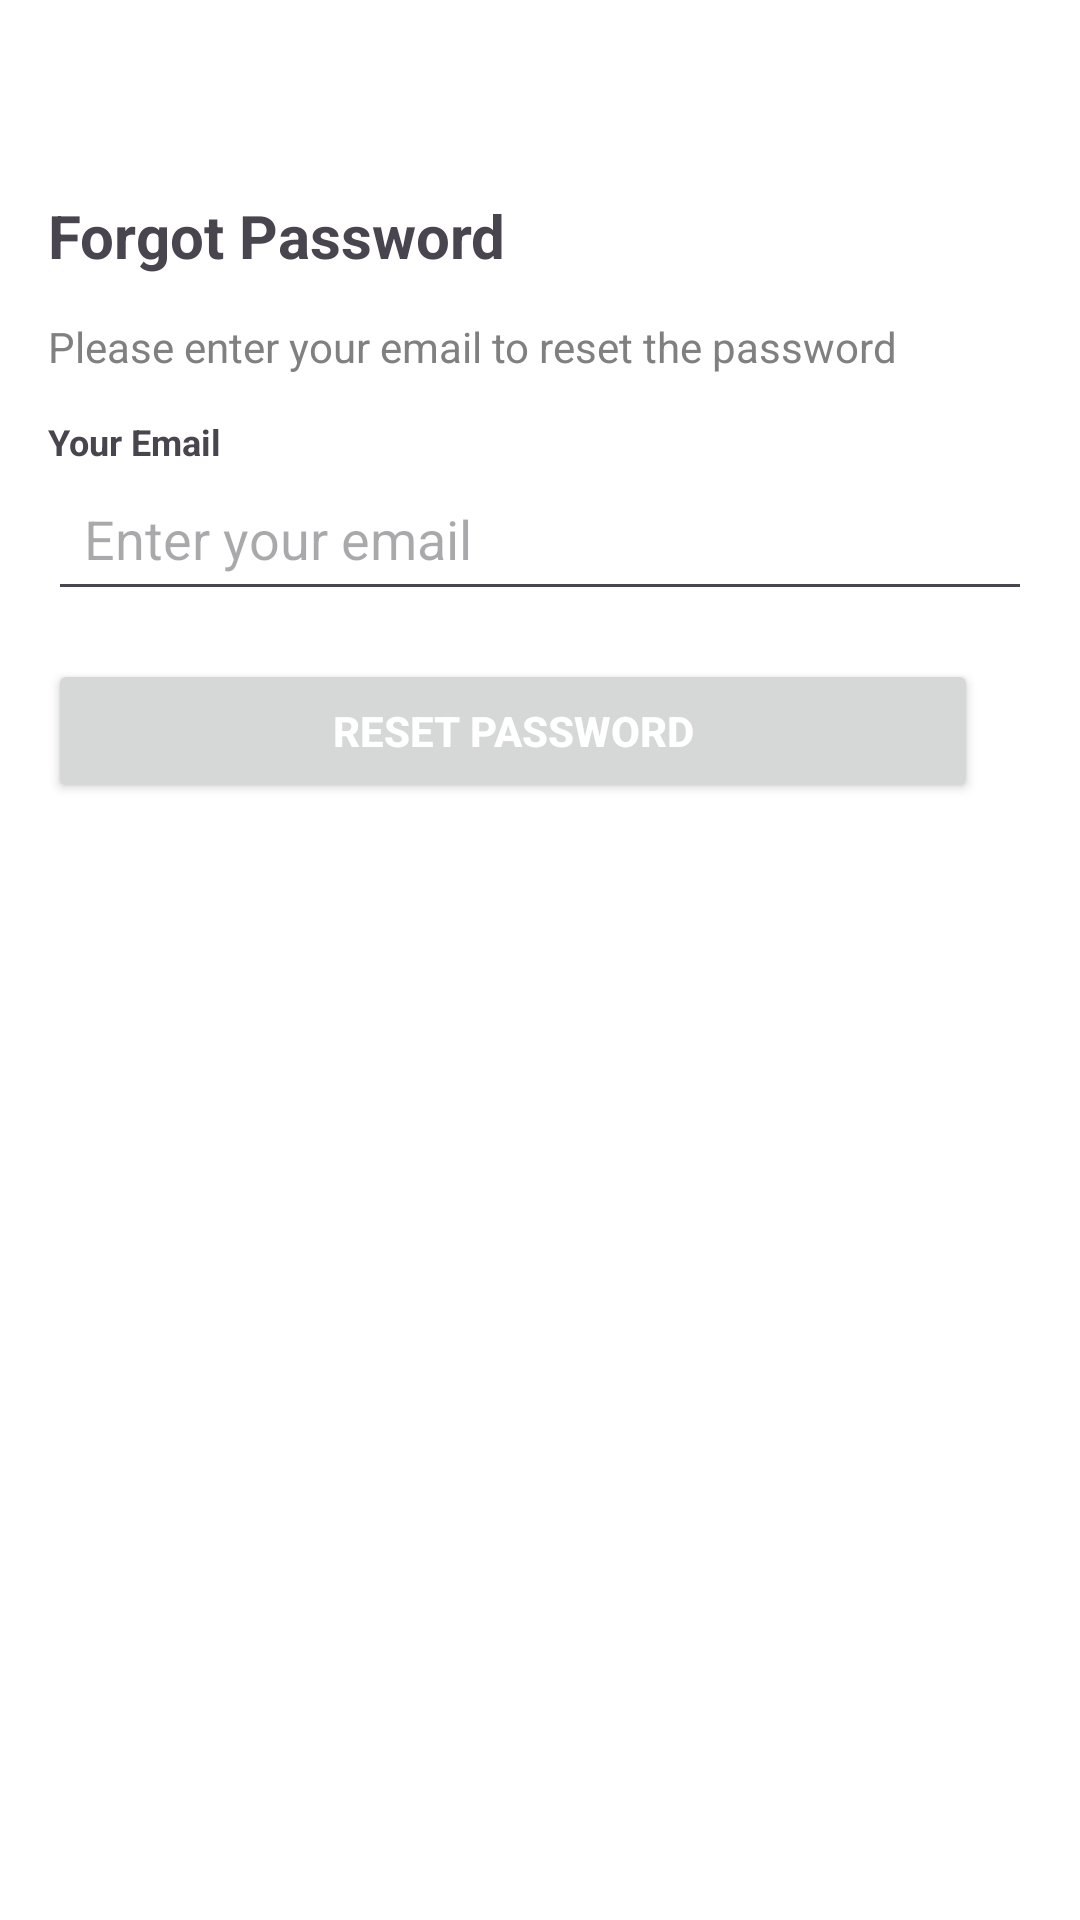

Write the Android layout XML for this screen, with the resource values it uses.
<!-- AndroidManifest.xml: application theme Theme.SmartyPaws -->
<!-- res/layout/activity_forgot_password.xml -->
<?xml version="1.0" encoding="utf-8"?>
<layout xmlns:app="http://schemas.android.com/apk/res-auto"
    xmlns:android="http://schemas.android.com/apk/res/android">
    <LinearLayout
        android:layout_width="match_parent"
        android:layout_height="match_parent"
        android:orientation="vertical"
        android:padding="16dp"
        android:background="@color/white">

        <ImageButton
            android:id="@+id/backButton"
            android:layout_width="44dp"
            android:layout_height="41dp"
            android:background="@null"
            android:scaleType="centerInside"
            android:src="@drawable/ic_back_arrow" />

        <TextView
            android:id="@+id/titleText"
            android:layout_width="wrap_content"
            android:layout_height="wrap_content"
            android:text="Forgot Password"
            android:textStyle="bold"
            android:textSize="20dp"
            android:layout_marginTop="8dp"/>

        <TextView
            android:id="@+id/subTitle"
            android:layout_width="match_parent"
            android:layout_height="wrap_content"
            android:text="Please enter your email to reset the password"
            android:textColor="#808080"
            android:textSize="14sp"
            android:layout_marginTop="14dp" />

        <TextView
            android:id="@+id/emailLabel"
            android:layout_width="wrap_content"
            android:layout_height="wrap_content"
            android:text="Your Email"
            android:textStyle="bold"
            android:textSize="12dp"
            android:layout_marginTop="14dp" />


        <EditText
            android:id="@+id/emailInput"
            android:layout_width="match_parent"
            android:layout_height="wrap_content"
            android:hint="Enter your email"
            android:padding="12dp"
            android:inputType="textEmailAddress" />

        <Button
            android:id="@+id/resetPasswordButton"
            android:layout_width="310dp"
            android:layout_height="wrap_content"
            android:layout_marginTop="16dp"
            android:text="Reset Password"
            android:textColor="@color/white"
            android:textStyle="bold" />
    </LinearLayout>
</layout>
<!-- resources referenced by this layout -->
<resources>
  <color name="white">#FFFFFFFF</color>
  <style name="Theme.SmartyPaws" parent="Base.Theme.SmartyPaws" />
  <style name="Base.Theme.SmartyPaws" parent="Theme.Material3.DayNight.NoActionBar">
          
          
      </style>
</resources>
